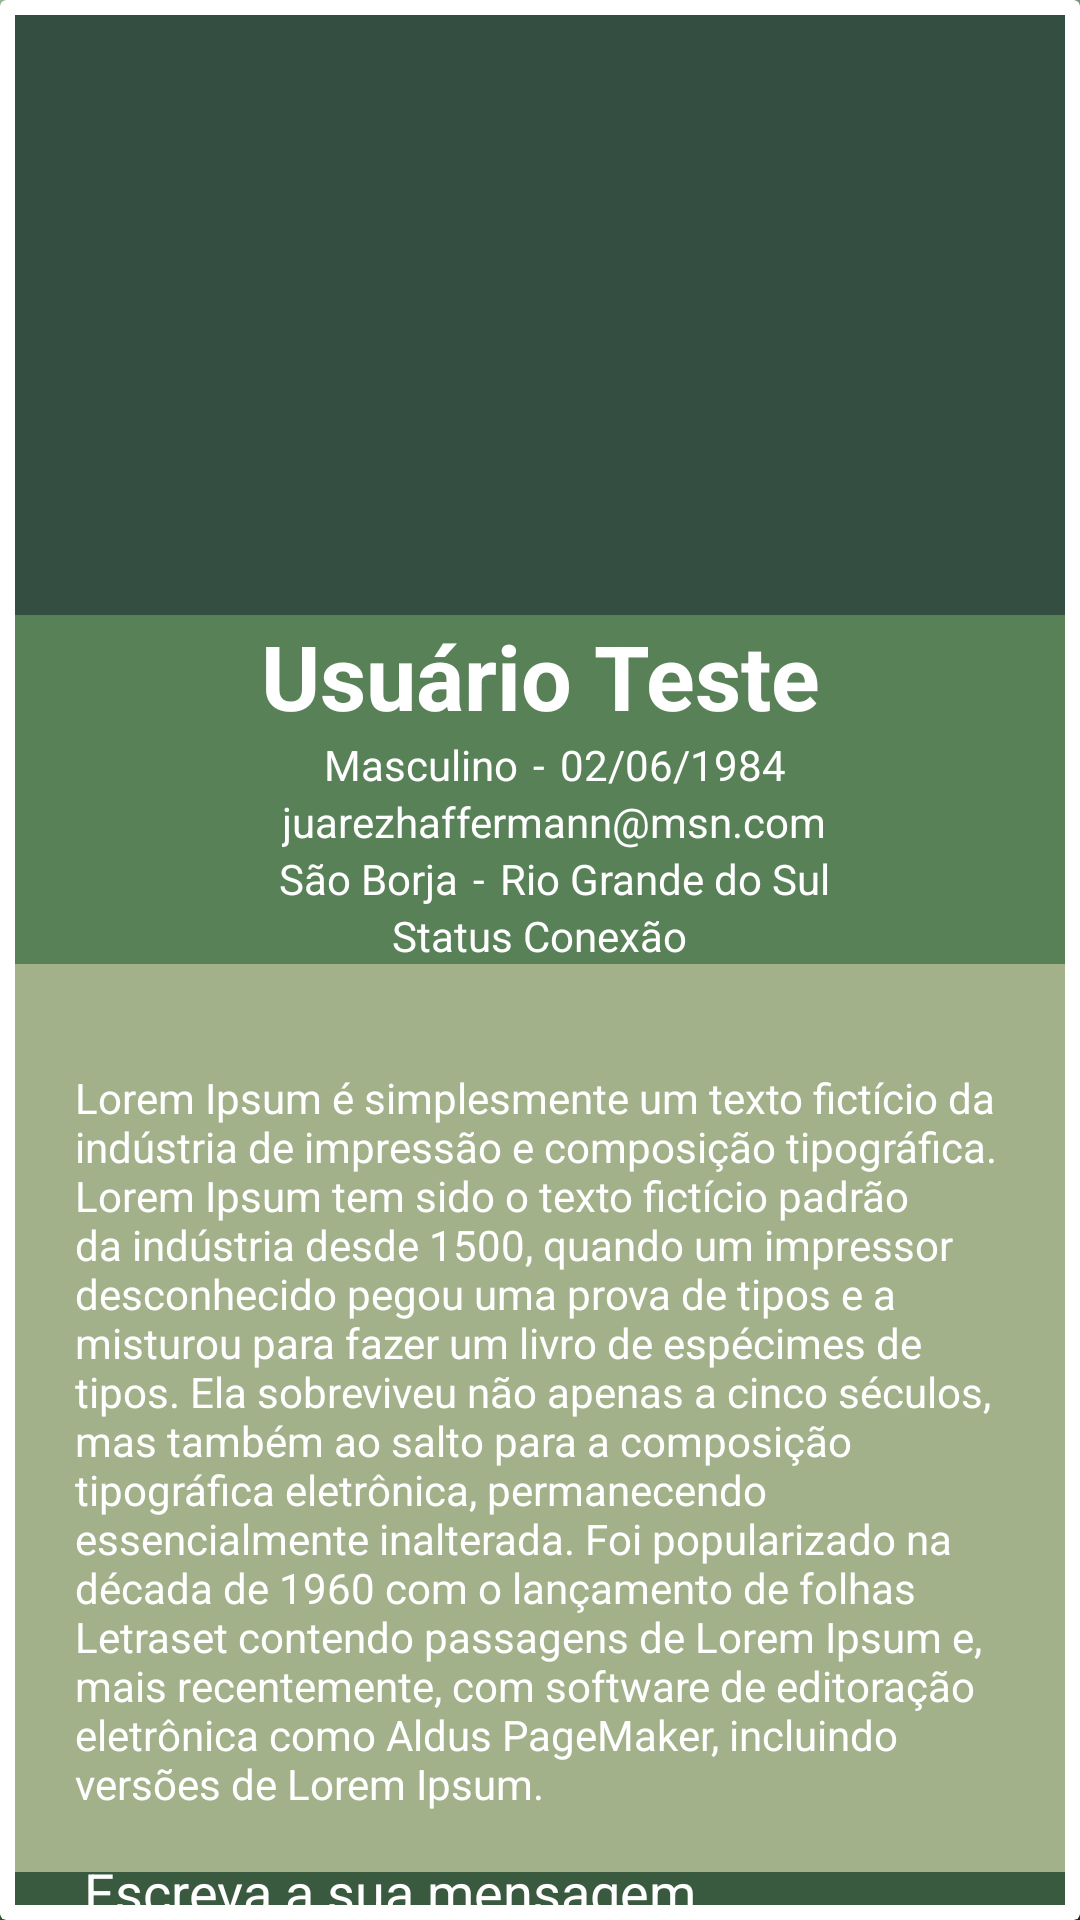

This screen was rendered from an Android layout file. Write that file and the resources it references.
<!-- AndroidManifest.xml: application theme Theme.EcoUnity -->
<!-- res/layout/user_item.xml -->
<?xml version="1.0" encoding="utf-8"?>
<androidx.cardview.widget.CardView xmlns:android="http://schemas.android.com/apk/res/android"
    android:layout_width="match_parent"
    android:layout_height="wrap_content"
    android:orientation="vertical"
    android:padding="20dp"
    android:background="@color/verdedark">
<LinearLayout
    android:layout_width="match_parent"
    android:layout_height="wrap_content"
    android:orientation="vertical"
    android:layout_marginStart="5dp"
    android:layout_marginEnd="5dp"
    android:layout_marginTop="5dp"
    android:layout_marginBottom="5dp">

    <LinearLayout

        android:layout_width="match_parent"
        android:layout_height="wrap_content"
        android:layout_gravity="center"
        android:background="@color/verdedark"
        android:gravity="center"
        android:orientation="horizontal">

        <ImageView
            android:id="@+id/user_profile_image"
            android:layout_width="200dp"
            android:layout_height="200dp"
            android:layout_gravity="center"
            android:src="@drawable/person_chat"

            />
    </LinearLayout>

    <LinearLayout
        android:id="@+id/indentify_area"
        android:layout_width="match_parent"
        android:layout_height="wrap_content"
        android:orientation="horizontal"
        android:background="@color/verdemusgo"
        android:layout_gravity="center"
        android:gravity="center">>

          <TextView
            android:id="@+id/user_name"
            android:layout_width="match_parent"
            android:layout_height="wrap_content"
              android:layout_gravity="center"
            android:text="Usuário Teste"
            android:textAlignment="center"
            android:textColor="@color/white"
            android:textSize="30sp"
            android:textStyle="bold" />




</LinearLayout>


    <LinearLayout
        android:layout_width="match_parent"
        android:layout_height="wrap_content"
        android:background="@color/verdemusgo"
        android:orientation="horizontal"
        android:layout_gravity="center"
        android:gravity="center">

        <TextView
            android:id="@+id/txtSexo"
            android:layout_width="wrap_content"
            android:layout_height="wrap_content"
            android:text="Masculino"
            android:layout_marginStart="10dp"
            android:textColor="@color/white"/>
        <TextView

            android:layout_width="wrap_content"
            android:layout_height="wrap_content"
            android:text="-"
            android:layout_marginStart="5dp"
            android:textColor="@color/white"/>
        <TextView
            android:id="@+id/txtData"
            android:layout_width="wrap_content"
            android:layout_height="wrap_content"
            android:text="02/06/1984"
            android:layout_marginStart="5dp"
            android:textColor="@color/white"/>


    </LinearLayout>
    <LinearLayout

        android:layout_width="match_parent"
        android:layout_height="wrap_content"
        android:background="@color/verdemusgo"
        android:orientation="horizontal"
        android:layout_gravity="center"
        android:gravity="center">


        <TextView
            android:id="@+id/txtEmailPerfil"
            android:layout_width="wrap_content"
            android:layout_height="wrap_content"
            android:layout_marginStart="10dp"
            android:text="juarezhaffermann@msn.com"
            android:textColor="@color/white"/>

    </LinearLayout>

    <LinearLayout
        android:layout_width="match_parent"
        android:layout_height="wrap_content"
        android:background="@color/verdemusgo"
        android:orientation="horizontal"
        android:layout_gravity="center"
        android:gravity="center"
        >

        <TextView
            android:id="@+id/txtCidade"
            android:layout_width="wrap_content"
            android:layout_height="wrap_content"
            android:text="São Borja"
            android:layout_marginStart="10dp"
            android:textColor="@color/white"/>
        <TextView

            android:layout_width="wrap_content"
            android:layout_height="wrap_content"
            android:text="-"
            android:layout_marginStart="5dp"
            android:textColor="@color/white"/>
        <TextView
            android:id="@+id/txtEstado"
            android:layout_width="wrap_content"
            android:layout_height="wrap_content"
            android:text="Rio Grande do Sul"
            android:layout_marginStart="5dp"
            android:textColor="@color/white"
            />


    </LinearLayout>

    <LinearLayout
        android:layout_width="match_parent"
        android:layout_height="wrap_content"
        android:background="@color/verdemusgo"
        android:orientation="horizontal"
        android:layout_gravity="center"
        android:gravity="center">



        <TextView
            android:id="@+id/user_status_connection"
            android:layout_width="wrap_content"
            android:layout_height="wrap_content"
            android:text="Status Conexão"
            android:textColor="@color/white"
             />

    </LinearLayout>

    <LinearLayout
        android:layout_width="match_parent"
        android:layout_height="wrap_content"
        android:background="@color/verdeclaro"
        android:padding="10dp"

    >

        <TextView
            android:id="@+id/txtBio"
            android:layout_width="match_parent"
            android:layout_height="wrap_content"
            android:layout_marginTop="15dp"
            android:padding="10dp"
            android:text="@string/bio"
            android:textColor="@color/white"


            />

    </LinearLayout>



    <LinearLayout
        android:id="@+id/chat_area"
        android:layout_width="match_parent"
        android:layout_height="match_parent"
        android:orientation="horizontal"
        android:layout_gravity="center"
        android:background="@color/verdeescuro"
        android:gravity="center"
        >

        <EditText
            android:id="@+id/message_input"
            android:layout_width="wrap_content"
            android:layout_height="40dp"
            android:hint="@string/message_hint"
            android:textColorHint="@color/white"
            android:textColor="@color/white"
            android:imeOptions="actionSend"
             />

        <Button
            android:id="@+id/send_button"
            android:layout_width="100dp"
            android:layout_height="wrap_content"
            android:text="@string/send_button_text"
            />

    </LinearLayout>
</LinearLayout>
</androidx.cardview.widget.CardView>
<!-- resources referenced by this layout -->
<resources>
  <color name="verdeclaro">#a3b18a</color>
  <color name="verdedark">#344e41</color>
  <color name="verdeescuro">#3a5a40</color>
  <color name="verdemusgo">#588157</color>
  <color name="white">#FFFFFFFF</color>
  <string name="bio">Lorem Ipsum é simplesmente um texto fictício da indústria de impressão e composição tipográfica.
          Lorem Ipsum tem sido o texto fictício padrão da indústria desde 1500, quando um impressor desconhecido pegou uma prova de tipos e a misturou para fazer um livro de espécimes de tipos.
          Ela sobreviveu não apenas a cinco séculos, mas também ao salto para a composição tipográfica eletrônica, permanecendo essencialmente inalterada.
          Foi popularizado na década de 1960 com o lançamento de folhas Letraset contendo passagens de Lorem Ipsum e,
          mais recentemente, com software de editoração eletrônica como Aldus PageMaker, incluindo versões de Lorem Ipsum.</string>
  <string name="message_hint">
          Escreva a sua mensagem </string>
  <string name="send_button_text">
          Enviar
      </string>
  <style name="Theme.EcoUnity" parent="Base.Theme.EcoUnity" />
  <style name="Base.Theme.EcoUnity" parent="Theme.Material3.Light.NoActionBar">
          <item name="colorPrimary">#4CAF50</item>
          <item name="colorAccent">@color/white</item>
          <item name="android:windowBackground">@drawable/new_background</item>
  
  
  
      </style>
  <!-- drawable new_background (drawable) -->
  <?xml version="1.0" encoding="utf-8"?>
  <shape xmlns:android="http://schemas.android.com/apk/res/android"
      android:shape="rectangle">
  <gradient
      android:startColor="#0B400D"
      android:endColor="#A0C6A2"
      android:angle="135"></gradient>
  </shape>
</resources>
